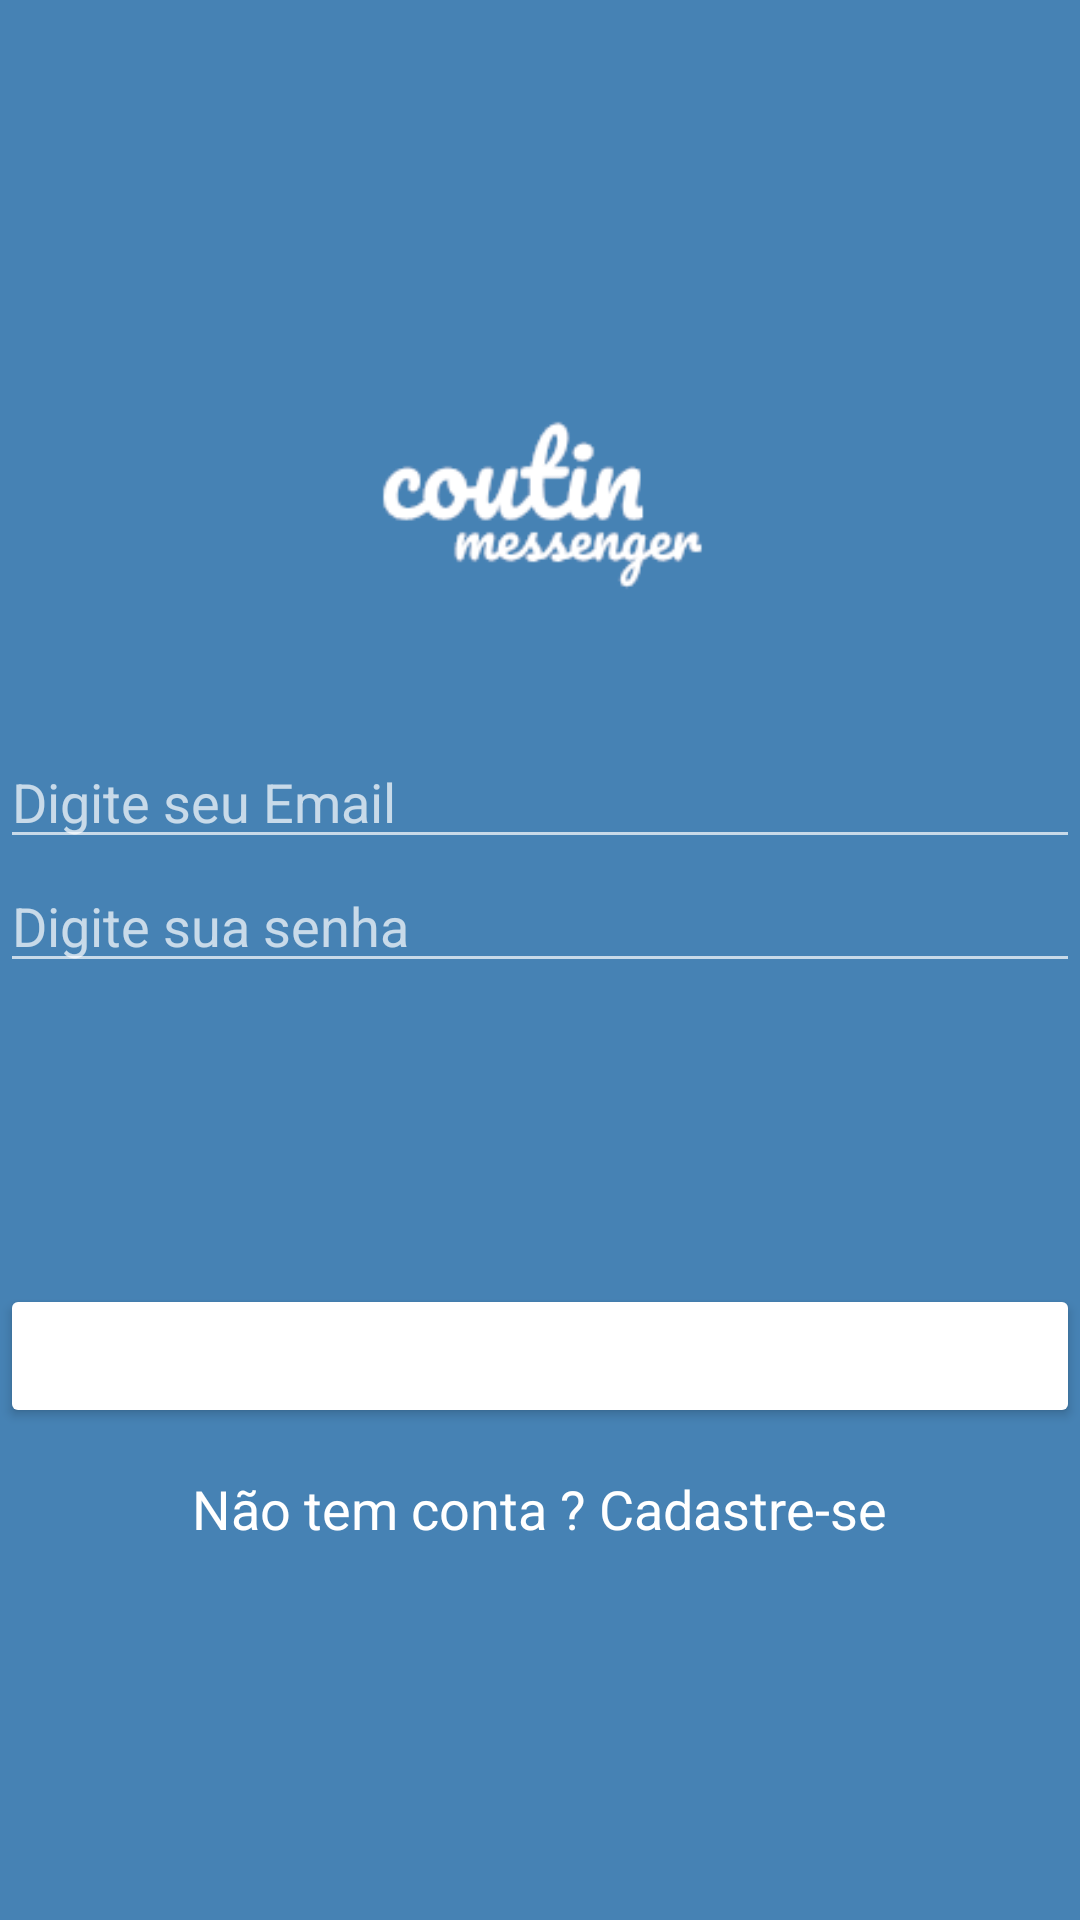

Produce the Android XML layout that renders to this screen, including the resource entries it uses.
<!-- AndroidManifest.xml: application theme AppTheme -->
<!-- res/layout/activity_login.xml -->
<?xml version="1.0" encoding="utf-8"?>
<RelativeLayout xmlns:android="http://schemas.android.com/apk/res/android"
    xmlns:app="http://schemas.android.com/apk/res-auto"
    xmlns:tools="http://schemas.android.com/tools"
    android:layout_width="match_parent"
    android:layout_height="match_parent"
    android:background="@color/colorAccent"
    android:gravity="center_vertical|center_horizontal"
    tools:context=".activity.LoginActivity">

    <ImageView
        android:id="@+id/imageView7"
        android:layout_width="@dimen/largura_logo"
        android:layout_height="@dimen/altura_logo"
        android:layout_alignParentTop="true"
        android:layout_centerHorizontal="true"
        android:layout_marginTop="87dp"
        app:srcCompat="@drawable/mainlogo" />

    <EditText
        android:id="@+id/edit_login_email"
        android:layout_width="match_parent"
        android:layout_height="wrap_content"
        android:layout_alignParentTop="true"
        android:layout_centerHorizontal="true"
        android:layout_marginTop="245dp"
        android:ems="10"
        android:hint="Digite seu Email"
        android:inputType="textEmailAddress" />

    <EditText
        android:id="@+id/edit_login_senha"
        android:layout_width="match_parent"
        android:layout_height="wrap_content"
        android:layout_alignParentStart="true"
        android:layout_below="@+id/edit_login_email"
        android:ems="10"
        android:hint="Digite sua senha"
        android:inputType="textPassword" />

    <Button
        android:id="@+id/botao_logar"
        android:theme="@style/botaoPadrao"
        android:layout_width="match_parent"
        android:layout_height="wrap_content"
        android:layout_alignParentBottom="true"
        android:layout_centerHorizontal="true"
        android:layout_marginBottom="164dp"
        android:text="@string/botao_logar" />

    <TextView
        android:id="@+id/textView6"
        android:layout_width="wrap_content"
        android:layout_height="wrap_content"
        android:layout_alignParentBottom="true"
        android:layout_centerHorizontal="true"
        android:layout_marginBottom="125dp"
        android:onClick="abrirCadastroUsuario"
        android:text="@string/texto_cadastre"
        android:textAppearance="@style/TextAppearance.AppCompat.Medium"
        android:textColor="@android:color/white" />

</RelativeLayout>
<!-- resources referenced by this layout -->
<resources>
  <color name="colorAccent">#4682B4</color>
  <dimen name="altura_logo">163dp</dimen>
  <dimen name="largura_logo">200dp</dimen>
  <!-- drawable mainlogo: png bitmap (drawable, 3928 bytes) -->
  <string name="botao_logar">LOGAR</string>
  <string name="texto_cadastre">Não tem conta ? Cadastre-se</string>
  <style name="botaoPadrao" parent="Theme.AppCompat.Light">
          <item name="android:colorButtonNormal">@color/colorPrimaryDarker</item>
          <item name="android:textColor">@android:color/white</item>
          <item name="colorControlHighlight">@color/colorPrimary</item>
  
  
      </style>
  <style name="AppTheme" parent="Theme.AppCompat.NoActionBar">
          
          <item name="colorPrimary">#6495ED</item>
          <item name="colorPrimaryDark">#00008B</item>
          <item name="colorAccent">#B0C4DE</item>
          <item name="android:windowBackground">@android:color/white</item>
          <item name="android:itemBackground">@android:color/white</item>
          <item name="android:textColor">@android:color/black</item>
      </style>
  <color name="colorPrimary">#4169E1</color>
</resources>
